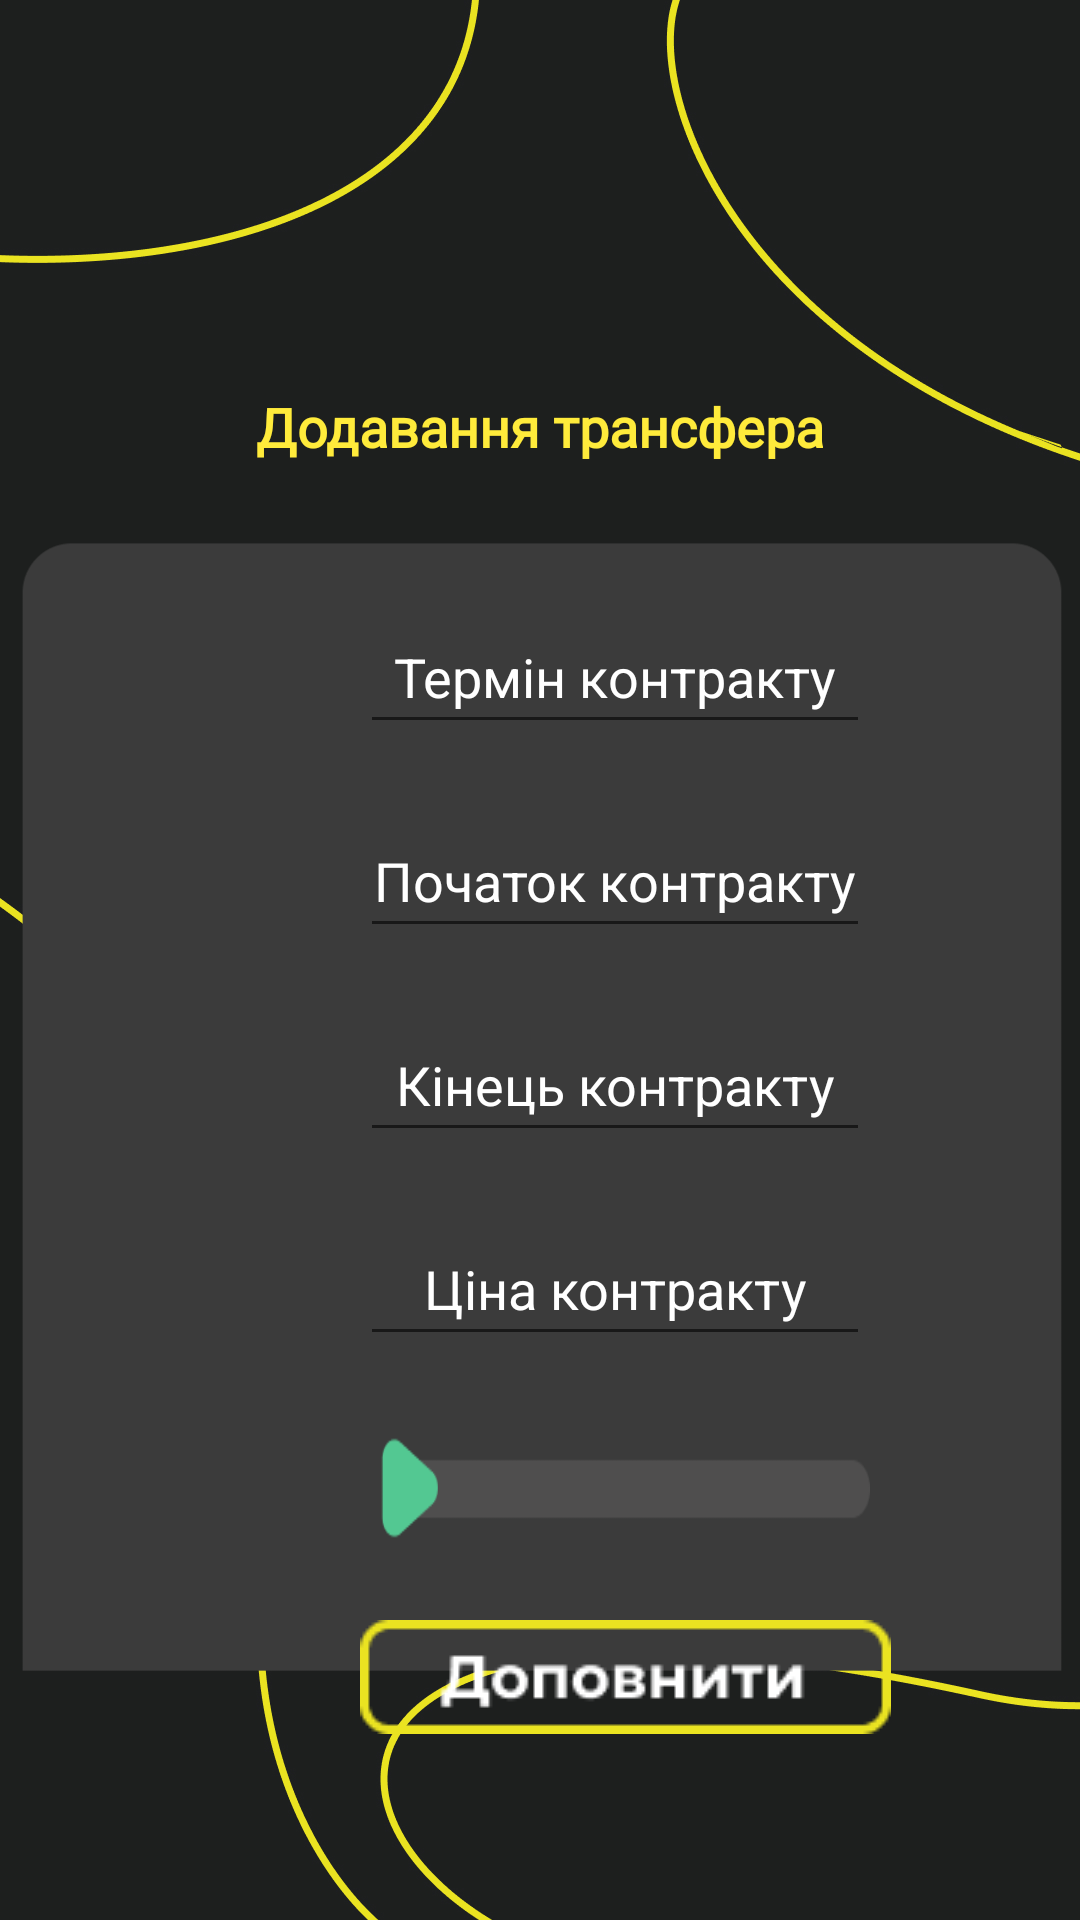

Produce the Android XML layout that renders to this screen, including the resource entries it uses.
<!-- AndroidManifest.xml: application theme Theme.FootballManagerV11 -->
<!-- res/layout/activity_insert_transfer.xml -->
<?xml version="1.0" encoding="utf-8"?>
<RelativeLayout xmlns:android="http://schemas.android.com/apk/res/android"
    xmlns:app="http://schemas.android.com/apk/res-auto"
    xmlns:tools="http://schemas.android.com/tools"
    android:layout_width="match_parent"
    android:layout_height="match_parent"
    android:orientation="vertical"
    tools:context=".InsertTransferActivity">

    <ImageView
        android:id="@+id/bacground_player"
        android:layout_width="wrap_content"
        android:layout_height="wrap_content"
        android:background="@color/for_bacground_home_loading"
        android:contentDescription="@string/home_name"
        android:src="@drawable/bacground_home" />

    <LinearLayout
        android:layout_width="match_parent"
        android:layout_height="match_parent"
        android:orientation="vertical">
        <TextView
            android:id="@+id/caption_insertTransfer"
            android:layout_width="match_parent"
            android:layout_height="wrap_content"
            android:layout_marginTop="130dp"
            android:contentDescription="@string/home_name"
            android:fontFamily="@font/montserrat"
            android:paddingLeft="60dp"
            android:paddingRight="60dp"
            android:text="@string/caption_insertTransfer"
            android:textAlignment="center"
            android:textColor="@color/for_player"
            android:textSize="18sp"
            android:textStyle="bold" />

        <ImageView
            android:id="@+id/blok_match"
            android:layout_width="wrap_content"
            android:layout_height="wrap_content"
            android:layout_marginBottom="55dp"
            android:contentDescription="@string/home_name"
            android:src="@drawable/frame29" />
    </LinearLayout>

    <LinearLayout
        android:layout_width="match_parent"
        android:layout_height="match_parent"
        android:orientation="vertical"
        android:src="@drawable/frame29">

        <EditText
            android:id="@+id/editTextTerm"
            android:layout_width="170dp"
            android:layout_height="48dp"
            android:layout_marginStart="120dp"
            android:ems="10"
            android:layout_marginTop="200dp"
            android:hint="@string/editTextTerm"
            android:inputType="text|numberSigned"
            android:minHeight="48dp"
            android:textAlignment="center"
            android:textColor="@color/white"
            android:textColorHint="@color/white"
            android:autofillHints="Кількість в місяцях" />

        <EditText
            android:id="@+id/editTextDate1"
            android:layout_width="170dp"
            android:layout_height="48dp"
            android:layout_marginStart="120dp"
            android:layout_marginTop="20dp"
            android:hint="@string/editTextDate1"
            android:textAlignment="center"
            android:textColor="@color/white"
            android:textColorHint="@color/white"
            android:ems="10"
            android:inputType="date"
            android:autofillHints="Дата підписання" />

        <EditText
            android:id="@+id/editTextDate2"
            android:layout_width="170dp"
            android:layout_height="48dp"
            android:layout_marginTop="20dp"
            android:layout_marginStart="120dp"
            android:hint="@string/editTextDate2"
            android:textAlignment="center"
            android:textColor="@color/white"
            android:textColorHint="@color/white"
            android:ems="10"
            android:inputType="date"
            android:autofillHints="Дата закінчення" />

        <EditText
            android:id="@+id/editTextPrice"
            android:layout_width="170dp"
            android:layout_height="48dp"
            android:layout_marginStart="120dp"
            android:layout_marginTop="20dp"
            android:ems="10"
            android:hint="@string/editTextPrice"
            android:inputType="text|numberSigned"
            android:minHeight="48dp"
            android:textAlignment="center"
            android:textColor="@color/white"
            android:textColorHint="@color/white"
            android:autofillHints="Ціна в млн." />

        <Spinner
            android:id="@+id/spinner_player"
            android:layout_width="170dp"
            android:layout_height="48dp"
            android:layout_marginStart="120dp"
            android:layout_marginTop="20dp"
            android:background="@drawable/spinner"
            android:contentDescription="@string/home_name"
            android:minHeight="48dp"
            tools:ignore="DuplicateSpeakableTextCheck" />
        <ImageView
            android:id="@+id/btn_add_transferInsert"
            android:layout_width="wrap_content"
            android:layout_height="wrap_content"
            android:layout_marginStart="120dp"
            android:layout_marginTop="20dp"
            android:clickable="true"
            android:contentDescription="@string/home_name"
            android:src="@drawable/add_match"
            tools:ignore="DuplicateSpeakableTextCheck,TouchTargetSizeCheck" />
    </LinearLayout>

    <TextView
        android:id="@+id/logo1"
        android:layout_width="wrap_content"
        android:layout_height="wrap_content"
        android:layout_marginStart="260dp"
        android:layout_marginTop="645dp"
        android:contentDescription="@string/home_name"
        android:fontFamily="@font/montserrat"
        android:text="@string/logo_name"
        android:textAlignment="center"
        android:textColor="@color/for_player"
        android:textSize="16sp"
        android:textStyle="bold" />

    <TextView
        android:id="@+id/logo2"
        android:layout_width="wrap_content"
        android:layout_height="wrap_content"
        android:layout_marginStart="330dp"
        android:layout_marginTop="645dp"
        android:background="@color/for_player"
        android:fontFamily="@font/montserrat_bold"
        android:text="@string/logo_second_name"
        android:textAlignment="center"
        android:textColor="@color/black"
        android:textSize="16sp"
        android:textStyle="bold" />

</RelativeLayout>
<!-- resources referenced by this layout -->
<resources>
  <color name="black">#FF000000</color>
  <color name="for_bacground_home_loading">#1D1F1E</color>
  <color name="for_player">#FFEB3B</color>
  <color name="white">#FFFFFFFF</color>
  <!-- drawable add_match: png bitmap (drawable-v24, 1596 bytes) -->
  <!-- drawable bacground_home: jpg bitmap (drawable-v24, 182603 bytes) -->
  <!-- drawable frame29: png bitmap (drawable, 8272 bytes) -->
  <!-- drawable spinner: png bitmap (drawable, 1389 bytes) -->
  <string name="caption_insertTransfer">Додавання трансфера</string>
  <string name="editTextDate1">Початок контракту</string>
  <string name="editTextDate2">Кінець контракту</string>
  <string name="editTextPrice">Ціна контракту</string>
  <string name="editTextTerm">Термін контракту</string>
  <string name="home_name">My_home_page</string>
  <string name="logo_name">Football</string>
  <string name="logo_second_name">Manager</string>
      //фрагмент player
  <style name="Theme.FootballManagerV11" parent="Theme.MaterialComponents.DayNight.NoActionBar">
          
          <item name="colorPrimary">@color/purple_500</item>
          <item name="colorPrimaryVariant">@color/purple_700</item>
          <item name="colorOnPrimary">@color/white</item>
          
          <item name="colorSecondary">@color/teal_200</item>
          <item name="colorSecondaryVariant">@color/teal_700</item>
          <item name="colorOnSecondary">@color/black</item>
          
          <item name="android:statusBarColor" tools:targetApi="l">?attr/colorPrimaryVariant</item>
          
          <item name="windowNoTitle">true</item>
          <item name="android:windowFullscreen">true</item>
      </style>
  <color name="purple_500">#FF6200EE</color>
  <color name="purple_700">#FF000000</color>
  <color name="teal_200">#FF03DAC5</color>
  <color name="teal_700">#FF018786</color>
</resources>
